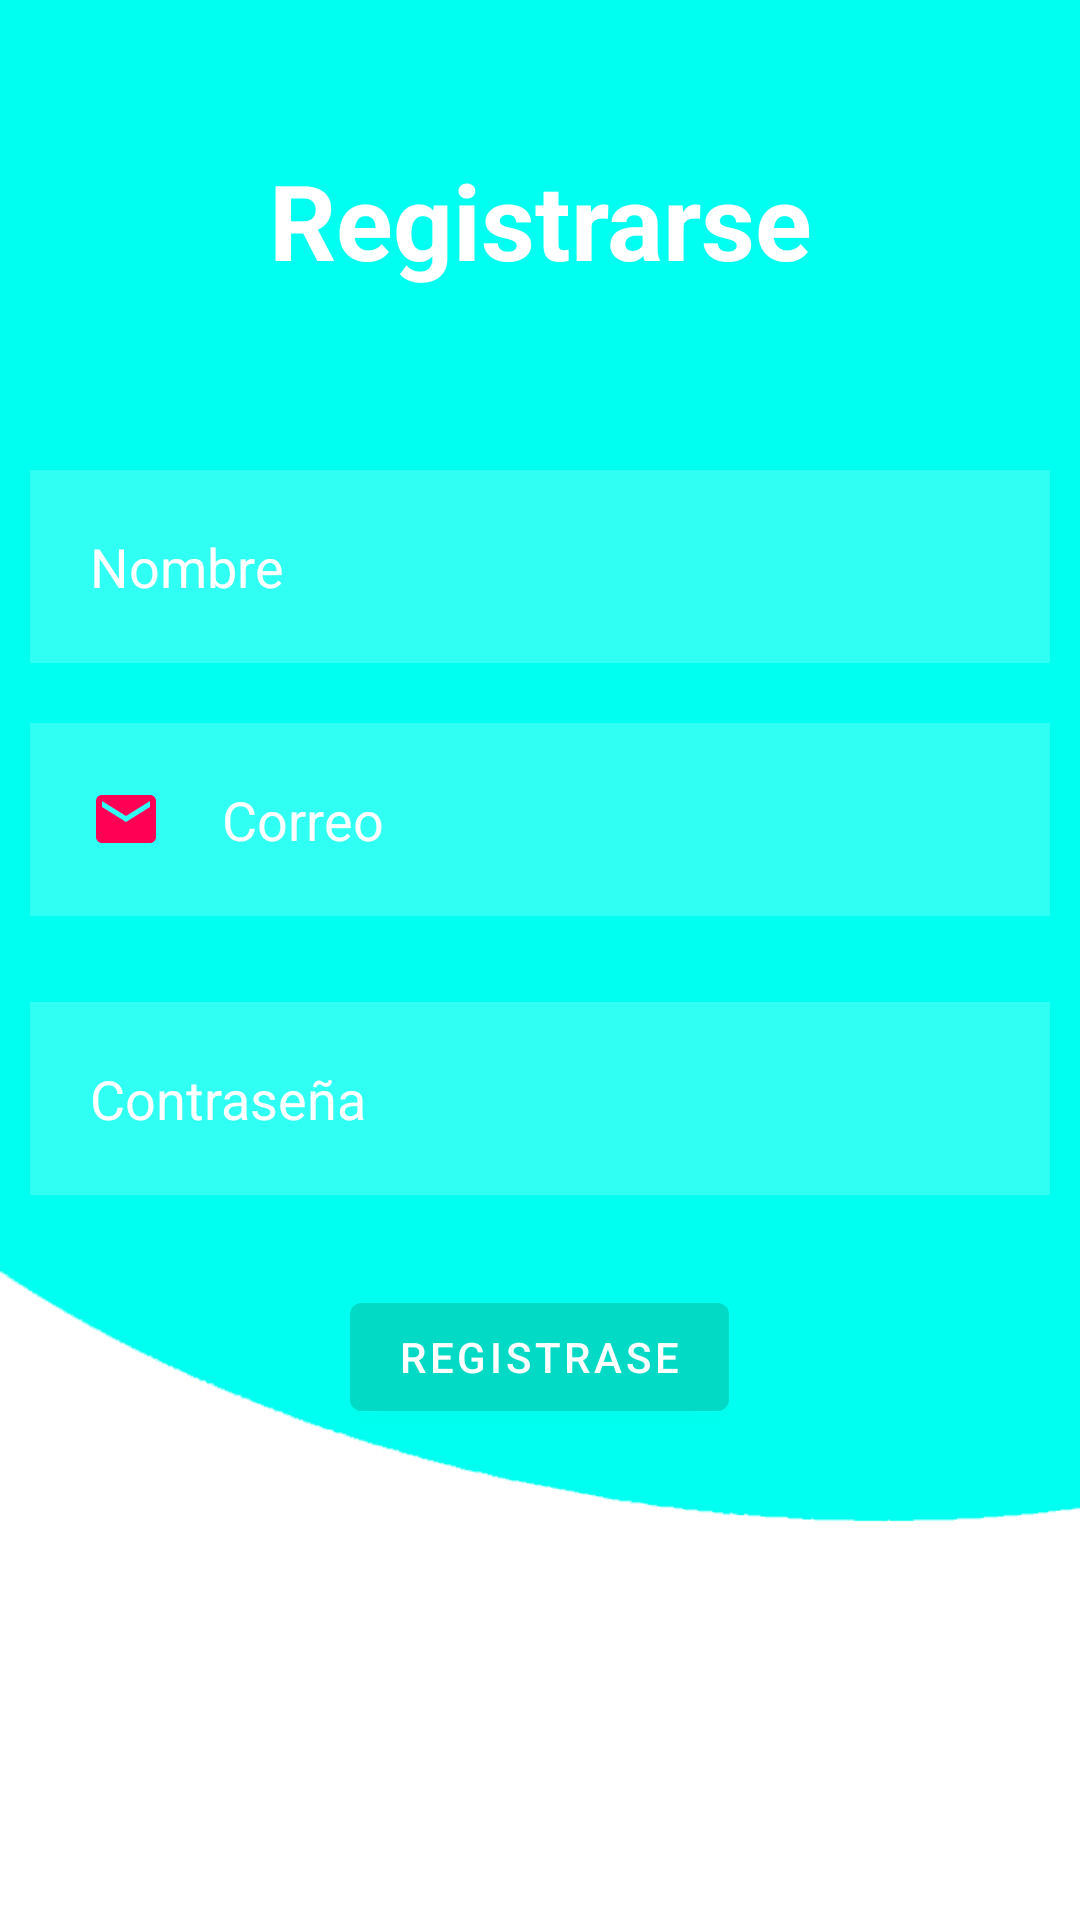

Here is an Android app screen rendered from its layout file. Give the layout XML and the strings, colors and styles it references.
<!-- AndroidManifest.xml: application theme Theme.ControlVet2 -->
<!-- res/layout/activity_registrarse.xml -->
<?xml version="1.0" encoding="utf-8"?>
<RelativeLayout xmlns:android="http://schemas.android.com/apk/res/android"
    xmlns:app="http://schemas.android.com/apk/res-auto"
    xmlns:tools="http://schemas.android.com/tools"
    android:layout_width="match_parent"
    android:layout_height="match_parent"
    android:background="@drawable/background"
    tools:context="com.controlvet.notific.registrarse">

    <TextView
        android:id="@+id/txtsesion"
        android:layout_width="match_parent"
        android:layout_height="wrap_content"
        android:layout_marginStart="50dp"
        android:layout_marginTop="50dp"
        android:layout_marginEnd="50dp"
        android:layout_marginBottom="50dp"
        android:gravity="center"
        android:text="Registrarse"
        android:textColor="@color/white"
        android:textSize="35dp"
        android:textStyle="bold" />

    <EditText
        android:id="@+id/nombre"
        android:layout_width="match_parent"
        android:layout_height="wrap_content"
        android:layout_below="@id/txtsesion"
        android:layout_marginStart="10dp"
        android:layout_marginTop="10dp"
        android:layout_marginEnd="10dp"
        android:layout_marginBottom="10dp"
        android:background="#30ffffff"
        android:drawableLeft="@drawable/ic_baseline_person_outline_24"
        android:drawablePadding="20dp"
        android:hint="Nombre"
        android:padding="20dp"
        android:textColor="@color/white"
        android:textColorHint="@color/white" />

    <EditText
        android:id="@+id/correo"
        android:layout_width="match_parent"
        android:layout_height="wrap_content"
        android:layout_below="@id/nombre"
        android:layout_marginStart="10dp"
        android:layout_marginTop="10dp"
        android:layout_marginEnd="10dp"
        android:layout_marginBottom="10dp"
        android:background="#30ffffff"
        android:drawableLeft="@drawable/ic_correo"
        android:drawablePadding="20dp"
        android:hint="Correo"
        android:padding="20dp"
        android:textColor="@color/white"
        android:textColorHint="@color/white" />

    <EditText
        android:id="@+id/contraseña"
        android:layout_width="match_parent"
        android:layout_height="wrap_content"
        android:layout_below="@id/nombre"
        android:layout_marginStart="10dp"
        android:layout_marginTop="103dp"
        android:layout_marginEnd="10dp"
        android:layout_marginBottom="10dp"
        android:background="#30ffffff"
        android:drawableLeft="@drawable/ic_baseline_info_24"
        android:drawablePadding="20dp"
        android:hint="Contraseña"
        android:inputType="textPassword"
        android:padding="20dp"
        android:textColor="@color/white"
        android:textColorHint="@color/white" />

    <Button
        android:id="@+id/btnregister"
        android:layout_width="wrap_content"
        android:layout_height="wrap_content"
        android:layout_below="@id/contraseña"
        android:layout_centerHorizontal="true"
        android:layout_marginStart="20dp"
        android:layout_marginTop="20dp"
        android:layout_marginEnd="20dp"
        android:layout_marginBottom="20dp"
        android:backgroundTint="@color/design_default_color_secondary"
        android:text="Registrase" />
</RelativeLayout>
<!-- resources referenced by this layout -->
<resources>
  <color name="white">#FFFFFF</color>
  <!-- drawable background: png bitmap (drawable-v24, 9050 bytes) -->
  <!-- drawable ic_correo (drawable) -->
  <vector android:height="24dp" android:tint="#FF0054"
      android:viewportHeight="24" android:viewportWidth="24"
      android:width="24dp" xmlns:android="http://schemas.android.com/apk/res/android">
      <path android:fillColor="@android:color/white" android:pathData="M20,4L4,4c-1.1,0 -1.99,0.9 -1.99,2L2,18c0,1.1 0.9,2 2,2h16c1.1,0 2,-0.9 2,-2L22,6c0,-1.1 -0.9,-2 -2,-2zM20,8l-8,5 -8,-5L4,6l8,5 8,-5v2z"/>
  </vector>
  <style name="Theme.ControlVet2" parent="Theme.MaterialComponents.DayNight.NoActionBar">
          
          <item name="colorPrimary">@color/purple_500</item>
          <item name="colorPrimaryVariant">@color/purple_700</item>
          <item name="colorOnPrimary">@color/white</item>
          
          <item name="colorSecondary">@color/teal_200</item>
          <item name="colorSecondaryVariant">@color/teal_700</item>
          <item name="colorOnSecondary">@color/black</item>
          
          <item name="android:statusBarColor" tools:targetApi="l">?attr/colorPrimaryVariant</item>
          
      </style>
  <color name="purple_500">#1565c0</color>
  <color name="purple_700">#0d47a1</color>
  <color name="teal_200">#FF03DAC5</color>
  <color name="teal_700">#FF018786</color>
  <color name="black">#FF000000</color>
</resources>
